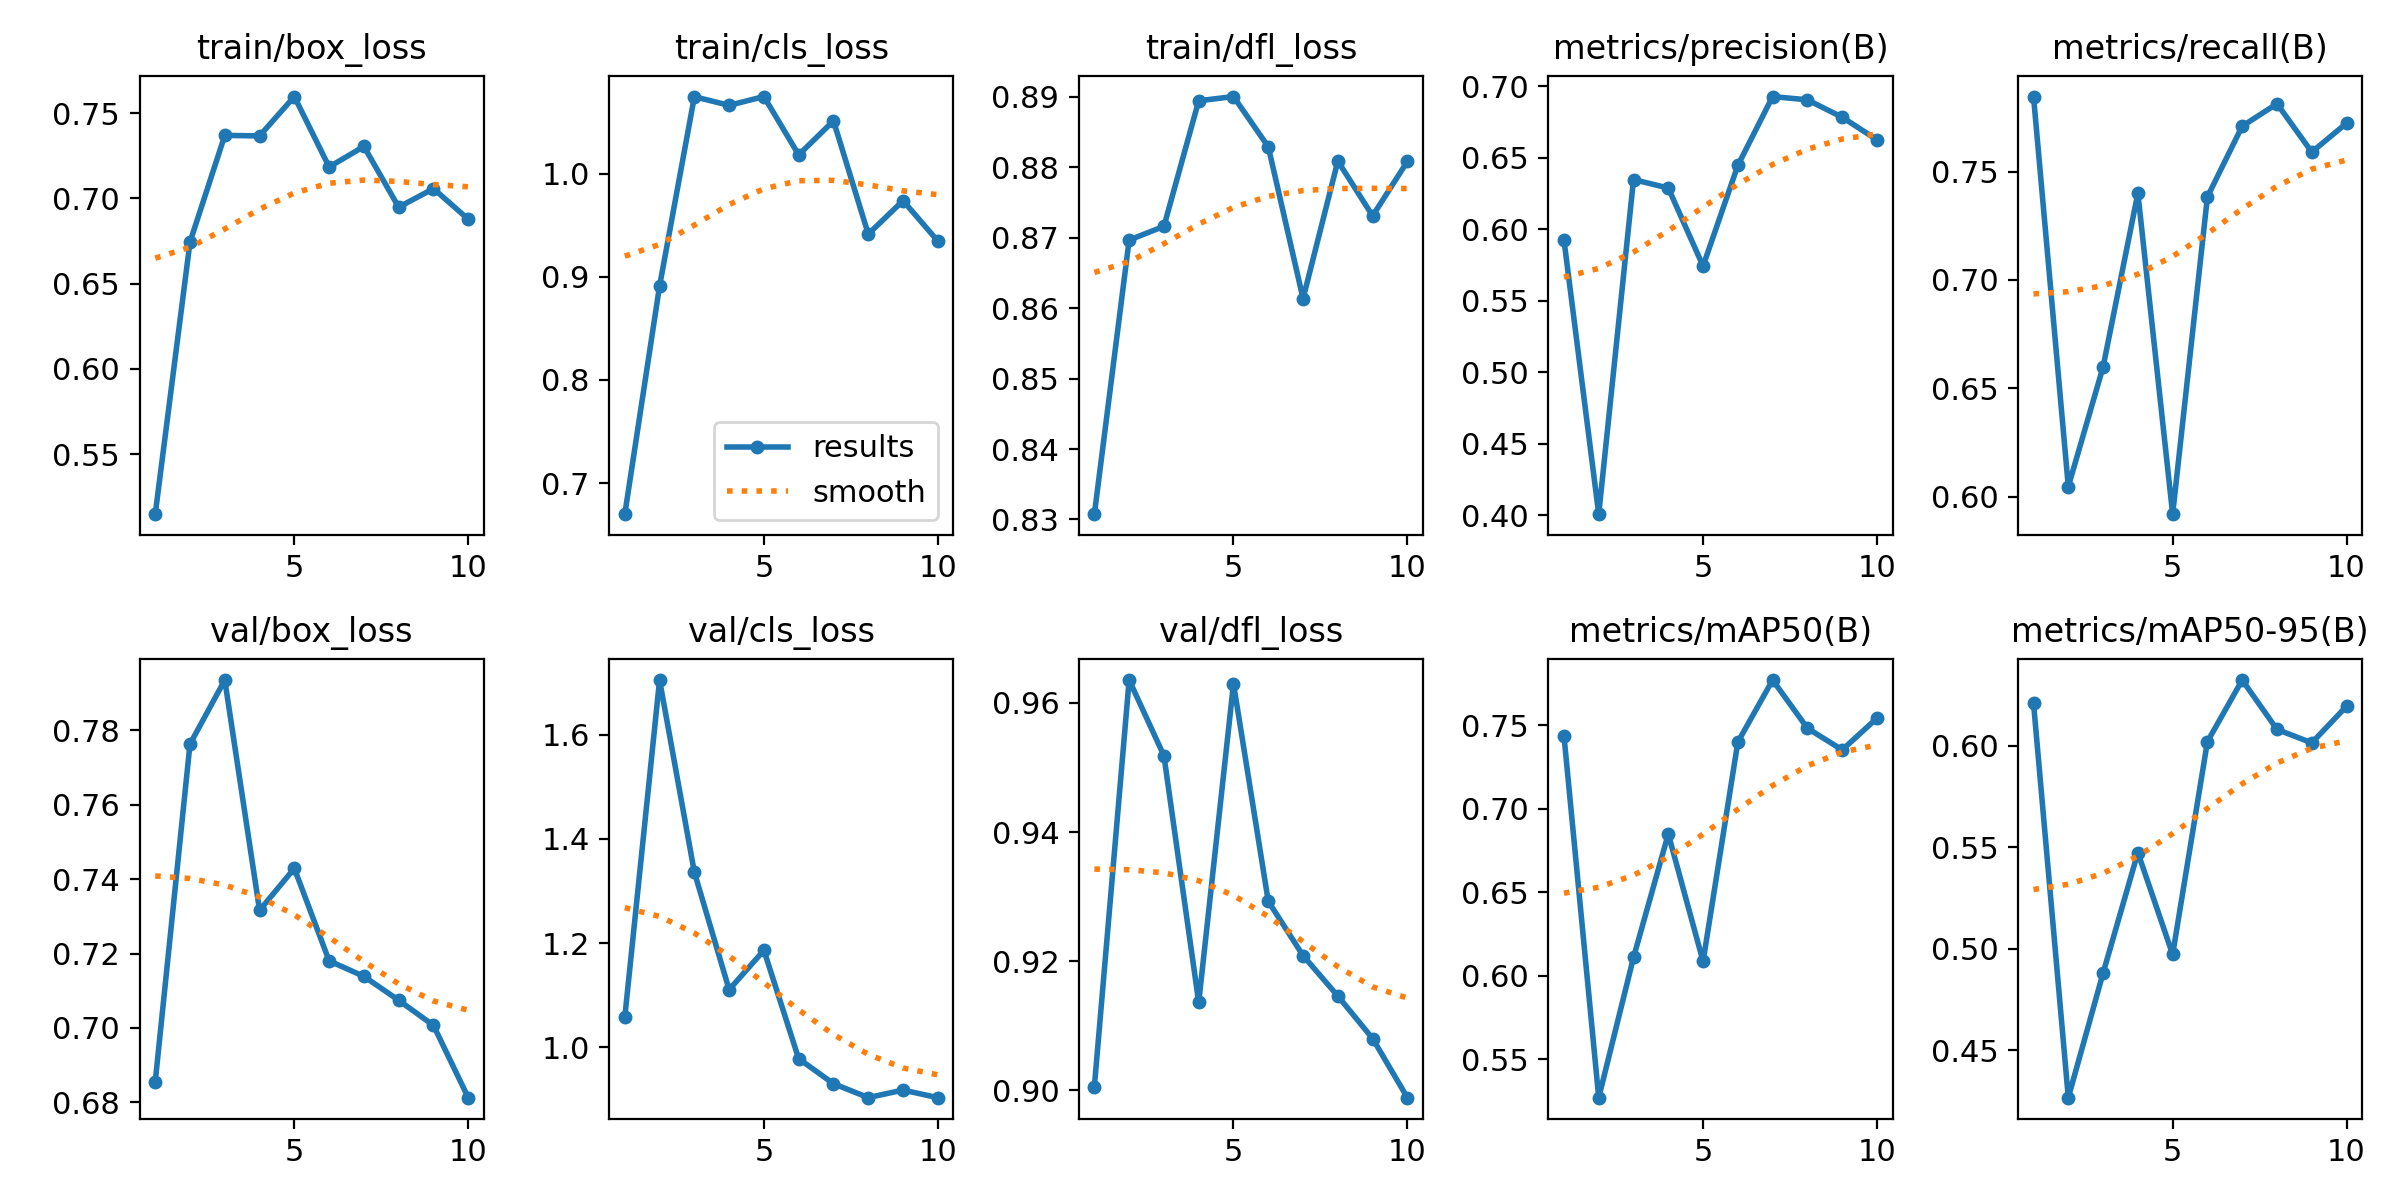

Source data for this figure (header and first rows):
epoch, time, train/box_loss, train/cls_loss, train/dfl_loss, metrics/precision(B), metrics/recall(B), metrics/mAP50(B), metrics/mAP50-95(B), val/box_loss, val/cls_loss, val/dfl_loss, lr/pg0, lr/pg1, lr/pg2
1, 31.65, 0.5147, 0.6699, 0.8307, 0.5926, 0.7847, 0.7439, 0.6211, 0.6855, 1.058, 0.9006, 0.0005516, 0.0005516, 0.0005516
2, 62.26, 0.6744, 0.891, 0.8697, 0.4009, 0.6046, 0.5271, 0.4267, 0.7763, 1.705, 0.9635, 0.0009976, 0.0009976, 0.0009976
3, 91.55, 0.737, 1.074, 0.8716, 0.6347, 0.6599, 0.6111, 0.4881, 0.7935, 1.336, 0.9518, 0.001334, 0.001334, 0.001334
4, 121, 0.7367, 1.066, 0.8894, 0.6287, 0.7401, 0.685, 0.5474, 0.7316, 1.111, 0.9136, 0.001172, 0.001172, 0.001172
5, 149.7, 0.7598, 1.075, 0.89, 0.5742, 0.5919, 0.6087, 0.4973, 0.7429, 1.186, 0.963, 0.001007, 0.001007, 0.001007
6, 180.7, 0.7185, 1.018, 0.8829, 0.6446, 0.7384, 0.74, 0.6021, 0.718, 0.9784, 0.9293, 0.0008418, 0.0008418, 0.0008418
7, 210, 0.7305, 1.051, 0.8613, 0.6927, 0.771, 0.7771, 0.6324, 0.7138, 0.9305, 0.9209, 0.0006768, 0.0006768, 0.0006768
8, 239.9, 0.6949, 0.9414, 0.8809, 0.6904, 0.7814, 0.7483, 0.6081, 0.7074, 0.9038, 0.9146, 0.0005118, 0.0005118, 0.0005118
9, 270.1, 0.7057, 0.9738, 0.8731, 0.6782, 0.7591, 0.7353, 0.6015, 0.7007, 0.9183, 0.908, 0.0003467, 0.0003467, 0.0003467
10, 300.9, 0.6878, 0.9346, 0.8808, 0.6624, 0.7724, 0.7543, 0.6195, 0.6812, 0.9037, 0.8989, 0.0001817, 0.0001817, 0.0001817
